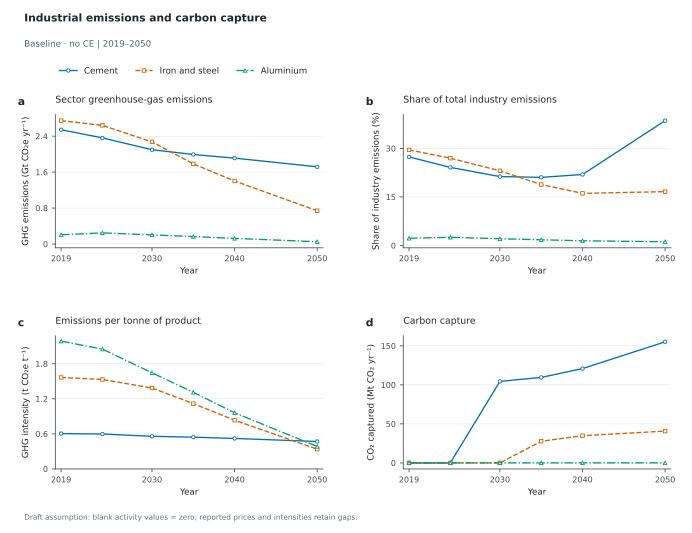

The data file committed next to this chart (first rows):
Scenario, Panel, Scope, Series, Year, Value, Unit, Role
baseline_noce, a, Global, Cement, 2019, 2.543, GtCO2e/yr, plotted
baseline_noce, a, Global, Cement, 2024, 2.361, GtCO2e/yr, plotted
baseline_noce, a, Global, Cement, 2030, 2.098, GtCO2e/yr, plotted
baseline_noce, a, Global, Cement, 2035, 1.992, GtCO2e/yr, plotted
baseline_noce, a, Global, Cement, 2040, 1.911, GtCO2e/yr, plotted
baseline_noce, a, Global, Cement, 2050, 1.718, GtCO2e/yr, plotted
baseline_noce, a, Global, Iron and steel, 2019, 2.746, GtCO2e/yr, plotted
baseline_noce, a, Global, Iron and steel, 2024, 2.641, GtCO2e/yr, plotted
baseline_noce, a, Global, Iron and steel, 2030, 2.273, GtCO2e/yr, plotted
baseline_noce, a, Global, Iron and steel, 2035, 1.784, GtCO2e/yr, plotted
baseline_noce, a, Global, Iron and steel, 2040, 1.403, GtCO2e/yr, plotted
baseline_noce, a, Global, Iron and steel, 2050, 0.7408, GtCO2e/yr, plotted
baseline_noce, a, Global, Aluminium, 2019, 0.2066, GtCO2e/yr, plotted
baseline_noce, a, Global, Aluminium, 2024, 0.248, GtCO2e/yr, plotted
baseline_noce, a, Global, Aluminium, 2030, 0.2045, GtCO2e/yr, plotted
baseline_noce, a, Global, Aluminium, 2035, 0.1665, GtCO2e/yr, plotted
baseline_noce, a, Global, Aluminium, 2040, 0.1263, GtCO2e/yr, plotted
baseline_noce, a, Global, Aluminium, 2050, 0.05115, GtCO2e/yr, plotted
baseline_noce, b, Global, Cement, 2019, 27.36, %, plotted
baseline_noce, b, Global, Cement, 2024, 24.13, %, plotted
baseline_noce, b, Global, Cement, 2030, 21.3, %, plotted
baseline_noce, b, Global, Cement, 2035, 21.05, %, plotted
baseline_noce, b, Global, Cement, 2040, 21.94, %, plotted
baseline_noce, b, Global, Cement, 2050, 38.59, %, plotted
baseline_noce, b, Global, Iron and steel, 2019, 29.54, %, plotted
baseline_noce, b, Global, Iron and steel, 2024, 26.99, %, plotted
baseline_noce, b, Global, Iron and steel, 2030, 23.08, %, plotted
baseline_noce, b, Global, Iron and steel, 2035, 18.85, %, plotted
baseline_noce, b, Global, Iron and steel, 2040, 16.11, %, plotted
baseline_noce, b, Global, Iron and steel, 2050, 16.64, %, plotted
baseline_noce, b, Global, Aluminium, 2019, 2.222, %, plotted
baseline_noce, b, Global, Aluminium, 2024, 2.535, %, plotted
baseline_noce, b, Global, Aluminium, 2030, 2.076, %, plotted
baseline_noce, b, Global, Aluminium, 2035, 1.759, %, plotted
baseline_noce, b, Global, Aluminium, 2040, 1.45, %, plotted
baseline_noce, b, Global, Aluminium, 2050, 1.149, %, plotted
baseline_noce, c, Global, Cement, 2019, 0.6052, tCO2e/t, plotted
baseline_noce, c, Global, Cement, 2024, 0.5977, tCO2e/t, plotted
baseline_noce, c, Global, Cement, 2030, 0.5587, tCO2e/t, plotted
baseline_noce, c, Global, Cement, 2035, 0.5439, tCO2e/t, plotted
baseline_noce, c, Global, Cement, 2040, 0.5221, tCO2e/t, plotted
baseline_noce, c, Global, Cement, 2050, 0.4694, tCO2e/t, plotted
baseline_noce, c, Global, Iron and steel, 2019, 1.565, tCO2e/t, plotted
baseline_noce, c, Global, Iron and steel, 2024, 1.531, tCO2e/t, plotted
baseline_noce, c, Global, Iron and steel, 2030, 1.385, tCO2e/t, plotted
baseline_noce, c, Global, Iron and steel, 2035, 1.118, tCO2e/t, plotted
baseline_noce, c, Global, Iron and steel, 2040, 0.8334, tCO2e/t, plotted
baseline_noce, c, Global, Iron and steel, 2050, 0.3387, tCO2e/t, plotted
baseline_noce, c, Global, Aluminium, 2019, 2.186, tCO2e/t, plotted
baseline_noce, c, Global, Aluminium, 2024, 2.049, tCO2e/t, plotted
baseline_noce, c, Global, Aluminium, 2030, 1.644, tCO2e/t, plotted
baseline_noce, c, Global, Aluminium, 2035, 1.311, tCO2e/t, plotted
baseline_noce, c, Global, Aluminium, 2040, 0.9607, tCO2e/t, plotted
baseline_noce, c, Global, Aluminium, 2050, 0.3846, tCO2e/t, plotted
baseline_noce, d, Global, Cement, 2019, 0.0, MtCO2/yr, plotted
baseline_noce, d, Global, Cement, 2024, 0.0, MtCO2/yr, plotted
baseline_noce, d, Global, Cement, 2030, 104.5, MtCO2/yr, plotted
baseline_noce, d, Global, Cement, 2035, 109.6, MtCO2/yr, plotted
baseline_noce, d, Global, Cement, 2040, 120.9, MtCO2/yr, plotted
baseline_noce, d, Global, Cement, 2050, 155.2, MtCO2/yr, plotted
... 12 more rows
